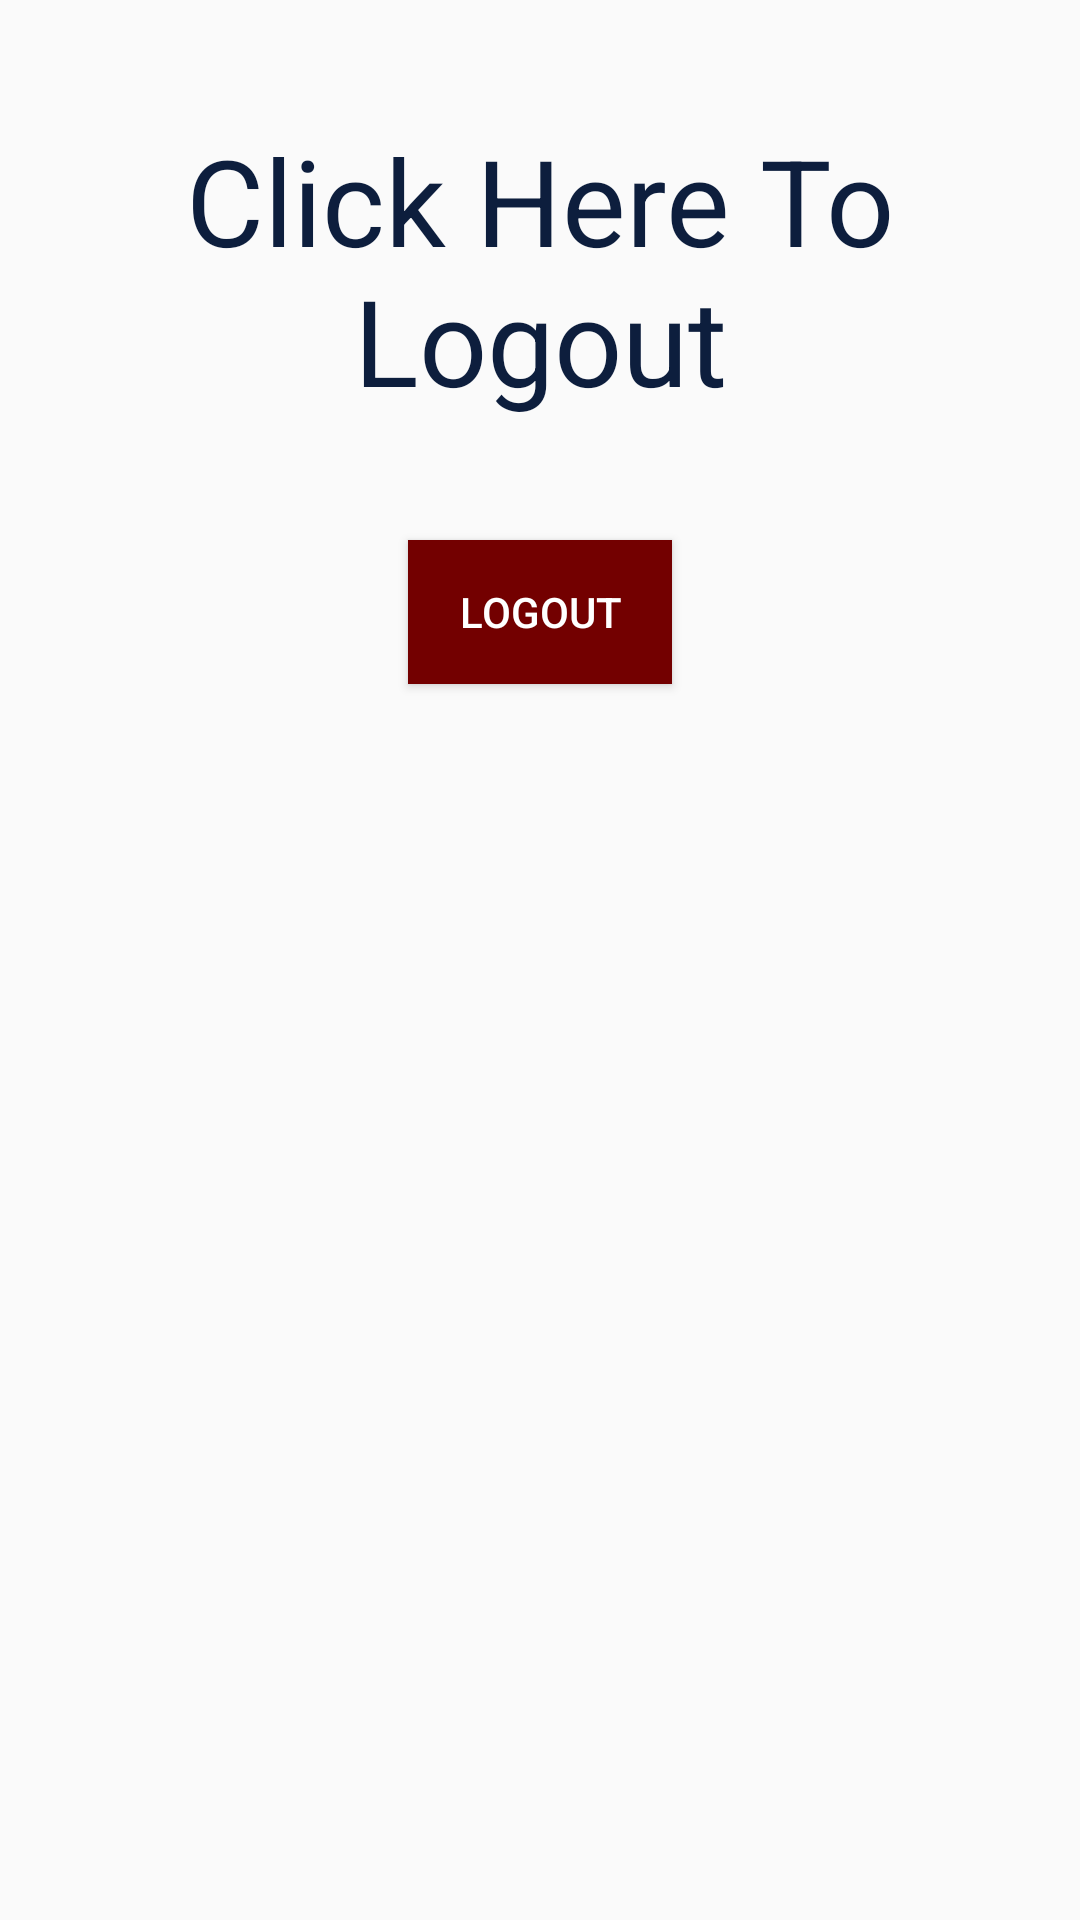

Reconstruct the res/layout file that produces this screen, plus the resources it refers to.
<!-- AndroidManifest.xml: application theme Theme.AppCompat.Light -->
<!-- res/layout/fragment_info.xml -->
<?xml version="1.0" encoding="utf-8"?>
<LinearLayout xmlns:android="http://schemas.android.com/apk/res/android"
    xmlns:tools="http://schemas.android.com/tools"
    android:layout_gravity="center"
    android:layout_width="match_parent"
    android:orientation="vertical"
    android:layout_height="match_parent">

    

    <TextView
        android:id="@+id/textView4"
        android:layout_width="match_parent"
        android:layout_gravity="center"
        android:gravity="center"
        android:layout_height="wrap_content"
        android:layout_margin="40dp"
        android:text="Click Here To Logout"
        android:textColor="@color/bluemamash"
        android:textSize="40dp"/>

    <Button
        android:id="@+id/btnLogOut"
        android:layout_width="wrap_content"
        android:layout_height="wrap_content"
        android:layout_gravity="center"
        android:background="@color/bordoyoter"
        android:gravity="center"
        android:text="LOGOUT"
        android:textColor="@color/white" />

</LinearLayout>
<!-- resources referenced by this layout -->
<resources>
  <color name="bluemamash">#0d1e3d</color>
  <color name="bordoyoter"> #730000</color>
  <color name="white">#FFFFFFFF</color>
</resources>
